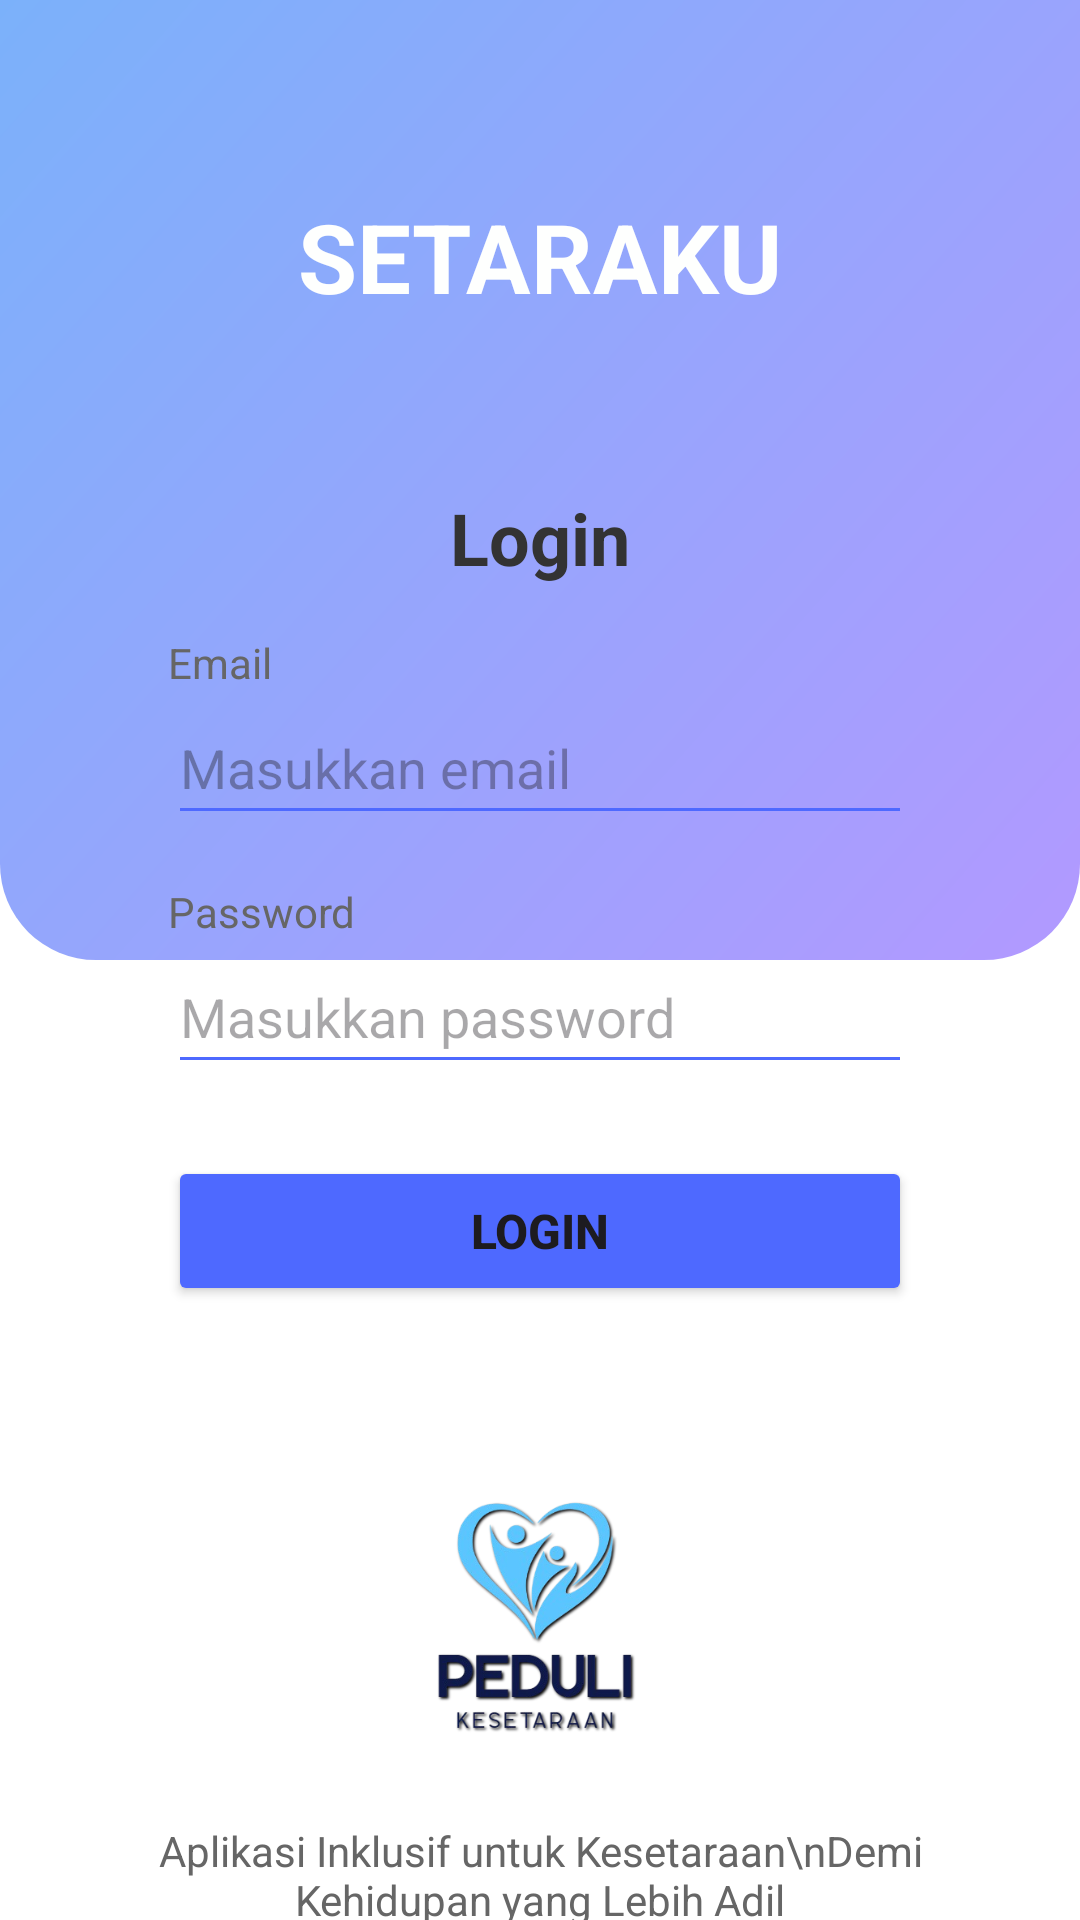

Produce the Android XML layout that renders to this screen, including the resource entries it uses.
<!-- AndroidManifest.xml: application theme Theme.Projek_mobile_asli -->
<!-- res/layout/activity_login.xml -->
<?xml version="1.0" encoding="utf-8"?>
<androidx.constraintlayout.widget.ConstraintLayout xmlns:android="http://schemas.android.com/apk/res/android"
    xmlns:app="http://schemas.android.com/apk/res-auto"
    xmlns:tools="http://schemas.android.com/tools"
    android:layout_width="match_parent"
    android:layout_height="match_parent"
    android:background="@color/white"
    tools:context=".LoginActivity">

    <View
        android:id="@+id/viewBackgroundTop"
        android:layout_width="match_parent"
        android:layout_height="320dp"
        android:background="@drawable/bg_top_gradient"
        app:layout_constraintTop_toTopOf="parent"
        app:layout_constraintStart_toStartOf="parent"
        app:layout_constraintEnd_toEndOf="parent" />

    <TextView
        android:id="@+id/tv_title_login"
        android:layout_width="wrap_content"
        android:layout_height="wrap_content"
        android:layout_marginTop="64dp"
        android:text="SETARAKU"
        android:textColor="#FEFFFE"
        android:textSize="32sp"
        android:textStyle="bold"
        app:layout_constraintEnd_toEndOf="parent"
        app:layout_constraintStart_toStartOf="parent"
        app:layout_constraintTop_toTopOf="parent" />

    <LinearLayout
        android:id="@+id/form_login_container"
        android:layout_width="match_parent"
        android:layout_height="wrap_content"
        android:layout_marginHorizontal="32dp"
        android:layout_marginTop="32dp"
        android:background="@drawable/bg_form"
        android:elevation="4dp"
        android:orientation="vertical"
        android:padding="24dp"
        app:layout_constraintEnd_toEndOf="parent"
        app:layout_constraintStart_toStartOf="parent"
        app:layout_constraintTop_toBottomOf="@+id/tv_title_login">

        <TextView
            android:layout_width="wrap_content"
            android:layout_height="wrap_content"
            android:text="Login"
            android:textColor="#333333"
            android:textSize="24sp"
            android:textStyle="bold"
            android:layout_marginBottom="16dp"
            android:layout_gravity="center"/>

        <TextView
            android:layout_width="wrap_content"
            android:layout_height="wrap_content"
            android:text="Email"
            android:textSize="14sp"
            android:textColor="#666666"/>

        <EditText
            android:id="@+id/et_email_login"
            android:layout_width="match_parent"
            android:layout_height="48dp"
            android:layout_marginBottom="16dp"
            android:backgroundTint="#4E69FF"
            android:hint="Masukkan email"
            android:inputType="textEmailAddress" />

        <TextView
            android:layout_width="wrap_content"
            android:layout_height="wrap_content"
            android:text="Password"
            android:textSize="14sp"
            android:textColor="#666666"/>

        <EditText
            android:id="@+id/et_password_login"
            android:layout_width="match_parent"
            android:layout_height="48dp"
            android:layout_marginBottom="24dp"
            android:backgroundTint="#4E69FF"
            android:hint="Masukkan password"
            android:inputType="textPassword" />

        <Button
            android:id="@+id/btn_login"
            android:layout_width="match_parent"
            android:layout_height="50dp"
            android:backgroundTint="#4E69FF"
            android:text="Login"
            android:textSize="16sp"
            android:textStyle="bold" />
    </LinearLayout>

    <ImageView
        android:id="@+id/iv_logo_login"
        android:layout_width="100dp"
        android:layout_height="100dp"
        android:layout_marginTop="32dp"
        app:srcCompat="@drawable/logoprojek"
        app:layout_constraintEnd_toEndOf="parent"
        app:layout_constraintStart_toStartOf="parent"
        app:layout_constraintTop_toBottomOf="@+id/form_login_container" />

    <TextView
        android:id="@+id/tv_desc_login"
        android:layout_width="300dp"
        android:layout_height="wrap_content"
        android:layout_marginTop="16dp"
        android:gravity="center"
        android:text="Aplikasi Inklusif untuk Kesetaraan\nDemi Kehidupan yang Lebih Adil"
        android:textColor="#666666"
        android:textSize="14sp"
        app:layout_constraintEnd_toEndOf="parent"
        app:layout_constraintStart_toStartOf="parent"
        app:layout_constraintTop_toBottomOf="@+id/iv_logo_login" />

    
    <TextView
        android:id="@+id/tv_ke_register"
        android:layout_width="wrap_content"
        android:layout_height="wrap_content"
        android:layout_marginTop="32dp"
        android:layout_marginBottom="44dp"
        android:padding="8dp"
        android:background="?android:attr/selectableItemBackground"
        android:clickable="true"
        android:focusable="true"
        android:text="Belum punya akun? Daftar"
        android:textColor="#4E69FF"
        android:textSize="14sp"
        android:textStyle="bold"
        app:layout_constraintBottom_toBottomOf="parent"
        app:layout_constraintEnd_toEndOf="parent"
        app:layout_constraintStart_toStartOf="parent"
        app:layout_constraintTop_toBottomOf="@+id/tv_desc_login"
        app:layout_constraintVertical_bias="1.0" />

</androidx.constraintlayout.widget.ConstraintLayout>
<!-- resources referenced by this layout -->
<resources>
  <color name="white">#FFFFFFFF</color>
  <!-- drawable bg_top_gradient (drawable) -->
  <?xml version="1.0" encoding="utf-8"?>
  <shape xmlns:android="http://schemas.android.com/apk/res/android"
      android:shape="rectangle">
      <gradient
          android:startColor="#7BB1FA"
          android:endColor="#B299FF"
          android:angle="315" />
      <corners
          android:bottomLeftRadius="32dp"
          android:bottomRightRadius="32dp" />
  </shape>
  <!-- drawable logoprojek: png bitmap (drawable, 83771 bytes) -->
  <style name="Theme.Projek_mobile_asli" parent="Base.Theme.Projek_mobile_asli" />
  <style name="Base.Theme.Projek_mobile_asli" parent="Theme.Material3.DayNight.NoActionBar">
          
          
      </style>
</resources>
